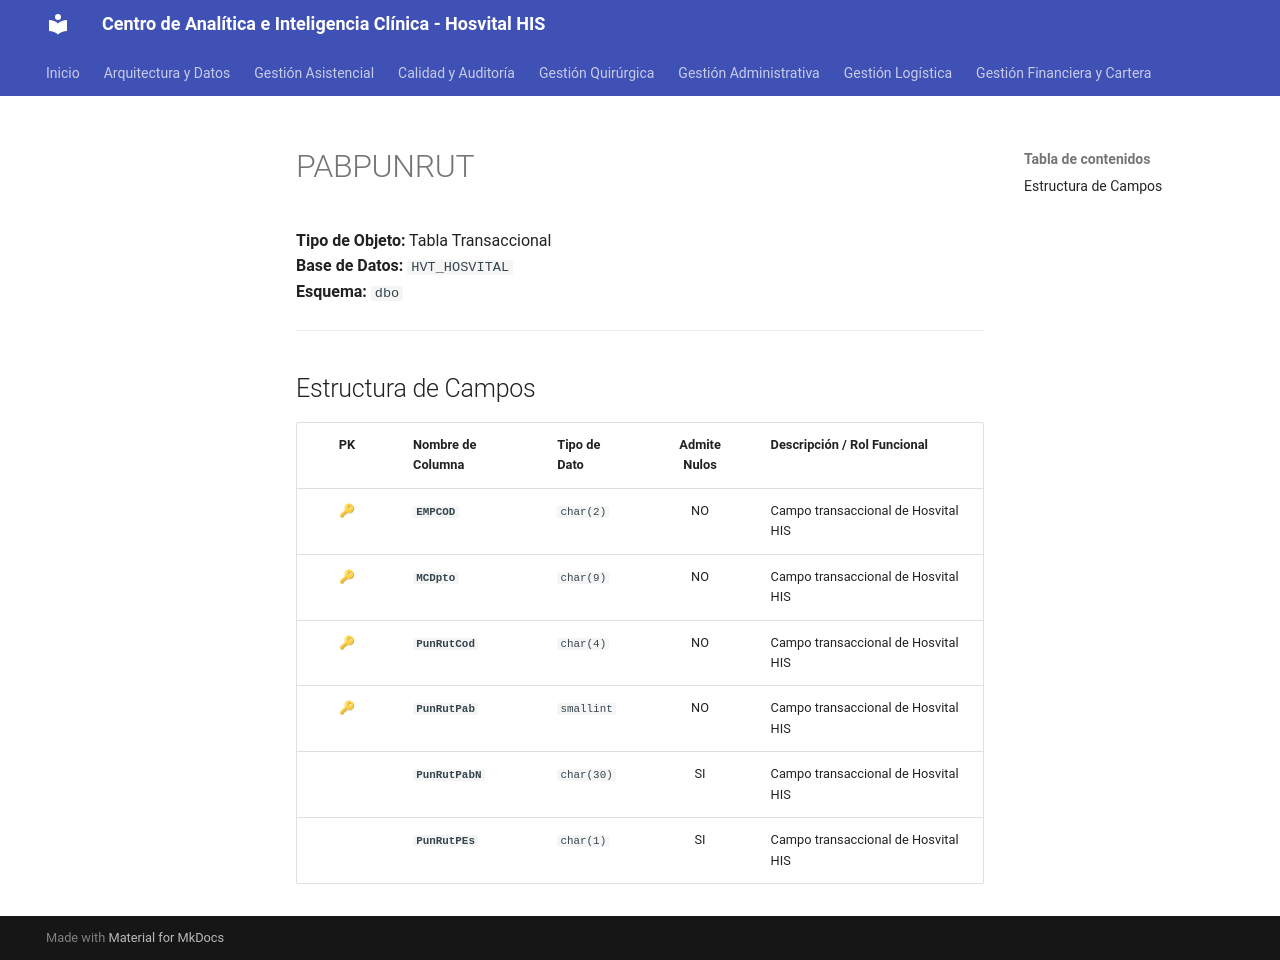

repository: SoporteSaludtech/superset-docs · page: diccionario-general/PABPUNRUT/index.html · generator: mkdocs

# PABPUNRUT

**Tipo de Objeto:** Tabla Transaccional  
**Base de Datos:** `HVT_HOSVITAL`  
**Esquema:** `dbo`

---

## Estructura de Campos

| PK | Nombre de Columna | Tipo de Dato | Admite Nulos | Descripción / Rol Funcional |
| :-: | :--- | :--- | :-: | :--- |
| 🔑 | **`EMPCOD`** | `char(2)` | NO | Campo transaccional de Hosvital HIS |
| 🔑 | **`MCDpto`** | `char(9)` | NO | Campo transaccional de Hosvital HIS |
| 🔑 | **`PunRutCod`** | `char(4)` | NO | Campo transaccional de Hosvital HIS |
| 🔑 | **`PunRutPab`** | `smallint` | NO | Campo transaccional de Hosvital HIS |
|  | **`PunRutPabN`** | `char(30)` | SI | Campo transaccional de Hosvital HIS |
|  | **`PunRutPEs`** | `char(1)` | SI | Campo transaccional de Hosvital HIS |
